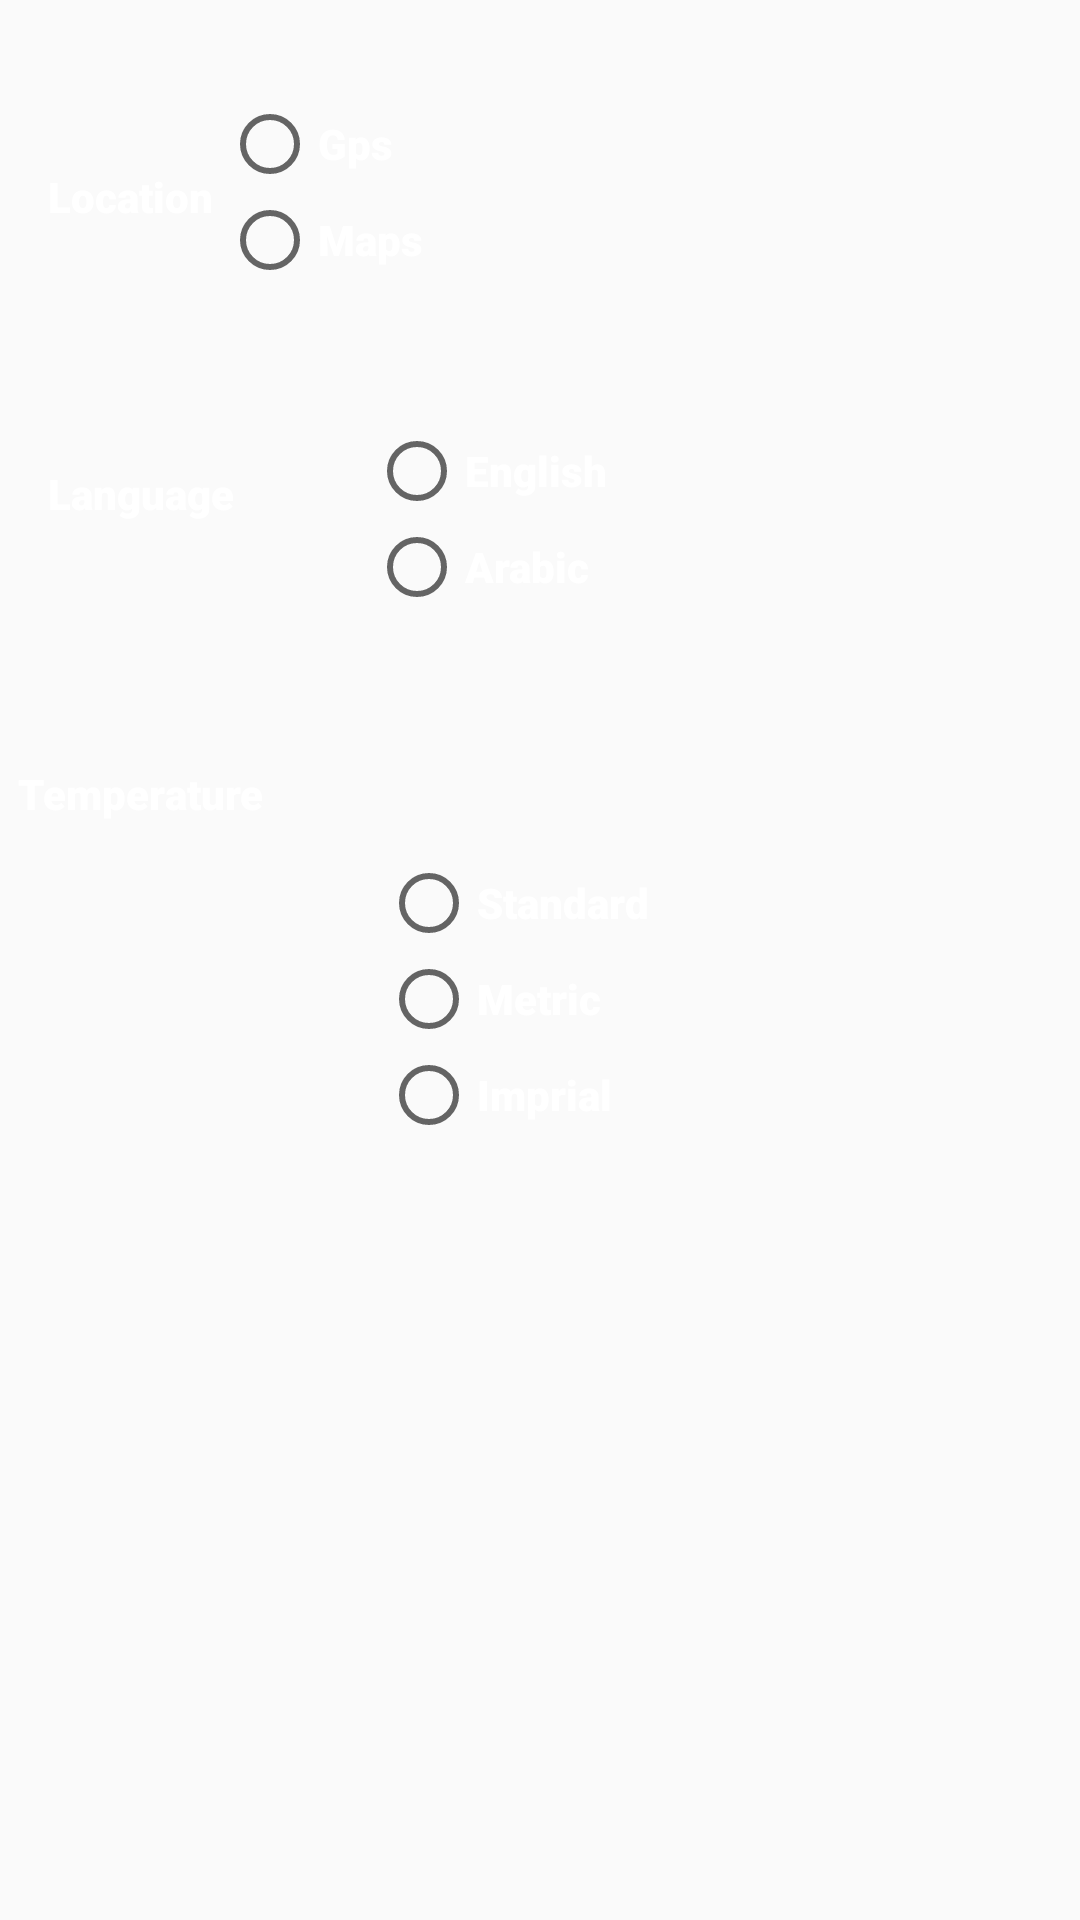

Layout XML and referenced resources for this Android screen:
<!-- AndroidManifest.xml: application theme AppTheme -->
<!-- res/layout/fragment_settings.xml -->
<?xml version="1.0" encoding="utf-8"?>
<androidx.constraintlayout.widget.ConstraintLayout xmlns:android="http://schemas.android.com/apk/res/android"
    xmlns:app="http://schemas.android.com/apk/res-auto"
    xmlns:tools="http://schemas.android.com/tools"
    android:id="@+id/settings2"
    android:layout_width="match_parent"
    android:layout_height="match_parent"
    tools:context=".settings.Settings1">

    <TextView
        android:id="@+id/tv_loc"
        android:layout_width="wrap_content"
        android:layout_height="wrap_content"
        android:layout_marginStart="16dp"
        android:layout_marginTop="56dp"
        android:fontFamily="sans-serif-black"
        android:text="@string/Location"
        android:textColor="@color/white"
        app:layout_constraintStart_toStartOf="parent"
        app:layout_constraintTop_toTopOf="parent" />

    <TextView
        android:id="@+id/tv_lang"
        android:layout_width="wrap_content"
        android:layout_height="wrap_content"
        android:layout_marginStart="16dp"
        android:layout_marginTop="80dp"
        android:fontFamily="sans-serif-black"
        android:text="@string/Language"
        android:textColor="@color/white"
        app:layout_constraintStart_toStartOf="parent"
        app:layout_constraintTop_toBottomOf="@+id/tv_loc" />

    <TextView
        android:id="@+id/tv_temp"
        android:layout_width="wrap_content"
        android:layout_height="wrap_content"
        android:layout_marginStart="6dp"
        android:layout_marginBottom="366dp"
        android:fontFamily="sans-serif-black"
        android:text="@string/Temperature"
        android:textColor="@color/white"
        app:layout_constraintBottom_toBottomOf="parent"
        app:layout_constraintStart_toStartOf="parent" />

    <RadioGroup
        android:id="@+id/radioGroup_loc"
        android:layout_width="256dp"
        android:layout_height="73dp"
        android:layout_marginTop="32dp"
        android:layout_marginEnd="30dp"
        app:layout_constraintEnd_toEndOf="parent"
        app:layout_constraintTop_toTopOf="parent">

        <RadioButton
            android:id="@+id/radioButton3"
            android:layout_width="match_parent"
            android:layout_height="wrap_content"
            android:fontFamily="sans-serif-black"
            android:text="@string/Gps"
            android:textColor="@color/white" />

        <RadioButton
            android:id="@+id/radioButton4"
            android:layout_width="match_parent"
            android:layout_height="wrap_content"
            android:fontFamily="sans-serif-black"
            android:text="@string/Maps"
            android:textColor="@color/white" />
    </RadioGroup>

    <RadioGroup
        android:id="@+id/radioGroup2_lang"
        android:layout_width="244dp"
        android:layout_height="64dp"
        android:layout_marginStart="45dp"
        android:layout_marginTop="36dp"
        app:layout_constraintStart_toEndOf="@+id/tv_lang"
        app:layout_constraintTop_toBottomOf="@+id/radioGroup_loc">

        <RadioButton
            android:id="@+id/radioButton6"
            android:layout_width="match_parent"
            android:layout_height="wrap_content"
            android:fontFamily="sans-serif-black"
            android:text="@string/English"
            android:textColor="@color/white" />

        <RadioButton
            android:id="@+id/radioButton5"
            android:layout_width="match_parent"
            android:layout_height="wrap_content"
            android:fontFamily="sans-serif-black"
            android:text="@string/Arabic"
            android:textColor="@color/white" />
    </RadioGroup>

    <RadioGroup
        android:id="@+id/radiogrp_temp"
        android:layout_width="250dp"
        android:layout_height="96dp"
        android:layout_marginStart="39dp"
        android:layout_marginTop="80dp"
        app:layout_constraintStart_toEndOf="@+id/tv_temp"
        app:layout_constraintTop_toBottomOf="@+id/radioGroup2_lang">

        <RadioButton
            android:id="@+id/radioButton9"
            android:layout_width="match_parent"
            android:layout_height="wrap_content"
            android:fontFamily="sans-serif-black"
            android:text="@string/Standard"
            android:textColor="@color/white" />

        <RadioButton
            android:id="@+id/radioButton11"
            android:layout_width="match_parent"
            android:layout_height="wrap_content"
            android:fontFamily="sans-serif-black"
            android:text="@string/Metric"
            android:textColor="@color/white" />

        <RadioButton
            android:id="@+id/radioButton10"
            android:layout_width="match_parent"
            android:layout_height="wrap_content"
            android:fontFamily="sans-serif-black"
            android:text="@string/Imprial"
            android:textColor="@color/white" />
    </RadioGroup>

</androidx.constraintlayout.widget.ConstraintLayout>
<!-- resources referenced by this layout -->
<resources>
  <color name="white">#FFFFFFFF</color>
  <string name="Arabic">Arabic</string>
  <string name="English">English</string>
  <string name="Gps">Gps</string>
  <string name="Imprial">Imprial</string>
      /&gt;
      /&gt;
  <string name="Language">Language</string>
  <string name="Location">Location</string>
  <string name="Maps">Maps</string>
  <string name="Metric">Metric</string>
  <string name="Standard">Standard</string>
      /&gt;
  <string name="Temperature">Temperature</string>
  <style name="AppTheme" parent="Theme.AppCompat.Light.NoActionBar">
  
          
          <item name="colorPrimary">@color/purple_500</item>
          <item name="colorPrimaryVariant">@color/purple_700</item>
          <item name="colorOnPrimary">@color/white</item>
          
          <item name="colorSecondary">@color/teal_200</item>
          <item name="colorSecondaryVariant">@color/teal_700</item>
          <item name="colorOnSecondary">@color/black</item>
          
          <item name="android:statusBarColor">?attr/colorPrimaryVariant</item>
          
      </style>
  <color name="purple_500">#FF6200EE</color>
  <color name="purple_700">#FF3700B3</color>
  <color name="teal_200">#FF03DAC5</color>
  <color name="teal_700">#FF018786</color>
  <color name="black">#FF000000</color>
</resources>
